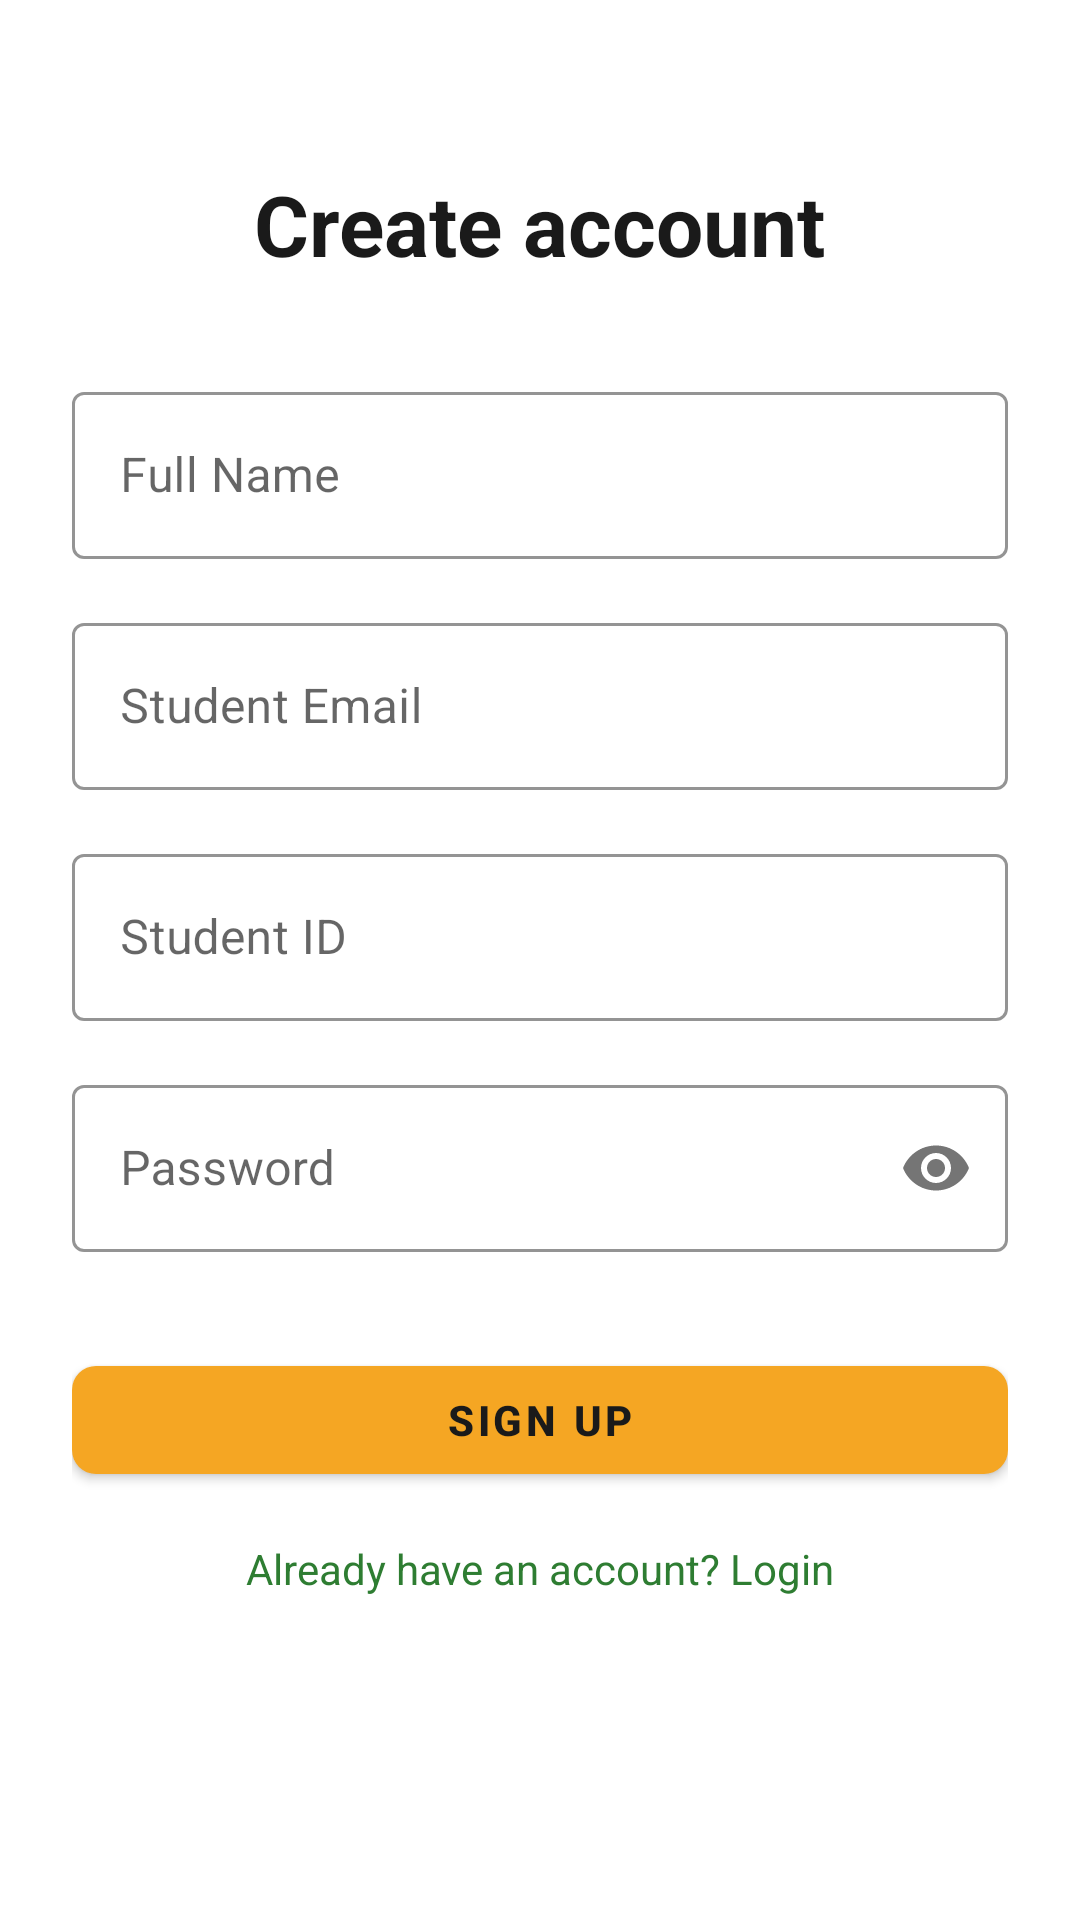

Android layout source for this screen:
<!-- AndroidManifest.xml: application theme Theme.AfritextExchange -->
<!-- res/layout/activity_register.xml -->
<?xml version="1.0" encoding="utf-8"?>
<ScrollView xmlns:android="http://schemas.android.com/apk/res/android"
    xmlns:app="http://schemas.android.com/apk/res-auto"
    android:layout_width="match_parent"
    android:layout_height="match_parent"
    android:background="@color/afritext_surface">

    <androidx.constraintlayout.widget.ConstraintLayout
        android:layout_width="match_parent"
        android:layout_height="wrap_content"
        android:padding="24dp">

        <TextView
            android:id="@+id/tv_create_account"
            android:layout_width="wrap_content"
            android:layout_height="wrap_content"
            android:layout_marginTop="32dp"
            android:text="Create account"
            android:textColor="@color/afritext_dark"
            android:textSize="28sp"
            android:textStyle="bold"
            app:layout_constraintEnd_toEndOf="parent"
            app:layout_constraintStart_toStartOf="parent"
            app:layout_constraintTop_toTopOf="parent" />

        <com.google.android.material.textfield.TextInputLayout
            android:id="@+id/til_full_name"
            style="@style/AfriText.InputLayout"
            android:layout_width="0dp"
            android:layout_height="wrap_content"
            android:layout_marginTop="32dp"
            android:hint="@string/hint_full_name"
            app:layout_constraintEnd_toEndOf="parent"
            app:layout_constraintStart_toStartOf="parent"
            app:layout_constraintTop_toBottomOf="@id/tv_create_account">

            <com.google.android.material.textfield.TextInputEditText
                android:id="@+id/et_full_name"
                android:layout_width="match_parent"
                android:layout_height="wrap_content"
                android:inputType="textPersonName" />
        </com.google.android.material.textfield.TextInputLayout>

        <com.google.android.material.textfield.TextInputLayout
            android:id="@+id/til_email"
            style="@style/AfriText.InputLayout"
            android:layout_width="0dp"
            android:layout_height="wrap_content"
            android:layout_marginTop="16dp"
            android:hint="@string/hint_email"
            app:layout_constraintEnd_toEndOf="parent"
            app:layout_constraintStart_toStartOf="parent"
            app:layout_constraintTop_toBottomOf="@id/til_full_name">

            <com.google.android.material.textfield.TextInputEditText
                android:id="@+id/et_email"
                android:layout_width="match_parent"
                android:layout_height="wrap_content"
                android:inputType="textEmailAddress" />
        </com.google.android.material.textfield.TextInputLayout>

        <com.google.android.material.textfield.TextInputLayout
            android:id="@+id/til_student_id"
            style="@style/AfriText.InputLayout"
            android:layout_width="0dp"
            android:layout_height="wrap_content"
            android:layout_marginTop="16dp"
            android:hint="@string/hint_student_id"
            app:layout_constraintEnd_toEndOf="parent"
            app:layout_constraintStart_toStartOf="parent"
            app:layout_constraintTop_toBottomOf="@id/til_email">

            <com.google.android.material.textfield.TextInputEditText
                android:id="@+id/et_student_id"
                android:layout_width="match_parent"
                android:layout_height="wrap_content"
                android:inputType="text" />
        </com.google.android.material.textfield.TextInputLayout>

        <com.google.android.material.textfield.TextInputLayout
            android:id="@+id/til_password"
            style="@style/AfriText.InputLayout"
            android:layout_width="0dp"
            android:layout_height="wrap_content"
            android:layout_marginTop="16dp"
            android:hint="@string/hint_password"
            app:passwordToggleEnabled="true"
            app:layout_constraintEnd_toEndOf="parent"
            app:layout_constraintStart_toStartOf="parent"
            app:layout_constraintTop_toBottomOf="@id/til_student_id">

            <com.google.android.material.textfield.TextInputEditText
                android:id="@+id/et_password"
                android:layout_width="match_parent"
                android:layout_height="wrap_content"
                android:inputType="textPassword" />
        </com.google.android.material.textfield.TextInputLayout>

        <com.google.android.material.button.MaterialButton
            android:id="@+id/btn_sign_up"
            style="@style/AfriText.Button"
            android:layout_width="0dp"
            android:layout_height="wrap_content"
            android:layout_marginTop="32dp"
            android:text="@string/btn_sign_up"
            app:layout_constraintEnd_toEndOf="parent"
            app:layout_constraintStart_toStartOf="parent"
            app:layout_constraintTop_toBottomOf="@id/til_password" />

        <TextView
            android:id="@+id/tv_login_link"
            android:layout_width="wrap_content"
            android:layout_height="wrap_content"
            android:layout_marginTop="16dp"
            android:text="Already have an account? Login"
            android:textColor="@color/afritext_green"
            android:textSize="14sp"
            app:layout_constraintEnd_toEndOf="parent"
            app:layout_constraintStart_toStartOf="parent"
            app:layout_constraintTop_toBottomOf="@id/btn_sign_up" />

    </androidx.constraintlayout.widget.ConstraintLayout>
</ScrollView>
<!-- resources referenced by this layout -->
<resources>
  <color name="afritext_dark">#1A1A1A</color>
  <color name="afritext_green">#2E7D32</color>
  <color name="afritext_surface">#FFFFFF</color>
  <string name="btn_sign_up">Sign Up</string>
  <string name="hint_email">Student Email</string>
  <string name="hint_full_name">Full Name</string>
  <string name="hint_password">Password</string>
  <string name="hint_student_id">Student ID</string>
  <style name="AfriText.Button" parent="Widget.MaterialComponents.Button">
          <item name="backgroundTint">@color/afritext_gold</item>
          <item name="android:textColor">@color/afritext_dark</item>
          <item name="android:textStyle">bold</item>
          <item name="cornerRadius">8dp</item>
      </style>
  <style name="AfriText.InputLayout" parent="Widget.MaterialComponents.TextInputLayout.OutlinedBox">
          <item name="boxStrokeColor">@color/afritext_gold</item>
          <item name="hintTextColor">@color/afritext_secondary_text</item>
      </style>
  <style name="Theme.AfritextExchange" parent="Theme.MaterialComponents.DayNight.DarkActionBar">
          <item name="colorPrimary">@color/afritext_gold</item>
          <item name="colorPrimaryVariant">@color/afritext_earth</item>
          <item name="colorOnPrimary">@color/afritext_dark</item>
          <item name="colorSecondary">@color/afritext_green</item>
          <item name="colorOnSecondary">@color/afritext_surface</item>
          <item name="android:statusBarColor">@color/afritext_dark</item>
          <item name="windowActionBar">false</item>
          <item name="windowNoTitle">true</item>
      </style>
  <color name="afritext_gold">#F5A623</color>
  <color name="afritext_secondary_text">#757575</color>
  <color name="afritext_earth">#6D4C41</color>
</resources>
